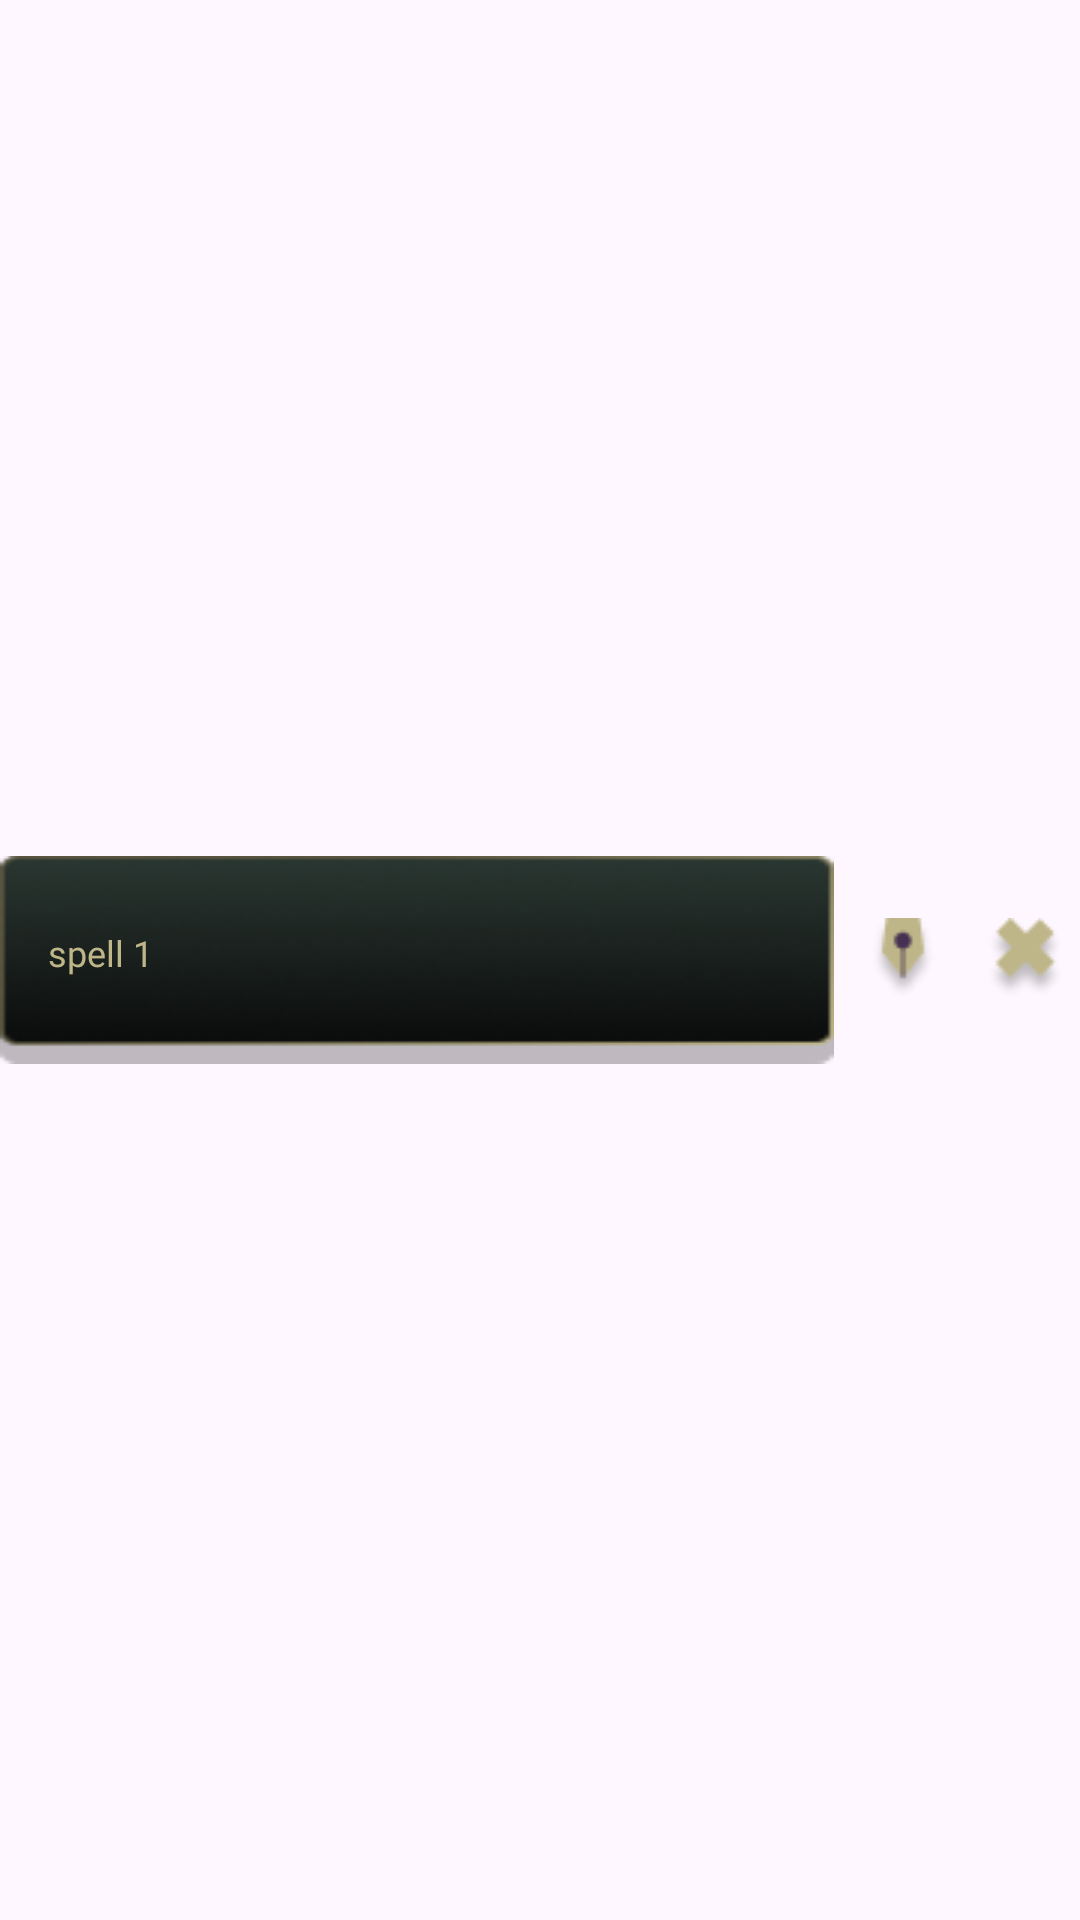

Layout XML and referenced resources for this Android screen:
<!-- AndroidManifest.xml: application theme Theme.PocketGrimoire -->
<!-- res/layout/admin_spell_list_recycler_item.xml -->
<?xml version="1.0" encoding="utf-8"?>
<androidx.constraintlayout.widget.ConstraintLayout xmlns:android="http://schemas.android.com/apk/res/android"
    xmlns:app="http://schemas.android.com/apk/res-auto"
    xmlns:tools="http://schemas.android.com/tools"
    android:layout_width="match_parent"
    android:layout_height="wrap_content"
    android:layout_marginTop="10dp"
    android:layout_marginLeft="80dp"
    android:layout_marginRight="80dp">

    <ImageButton
        android:id="@+id/deleteSpellImageButton"
        android:layout_width="wrap_content"
        android:layout_height="wrap_content"
        android:background="@android:color/transparent"
        android:padding="4dp"
        app:srcCompat="@drawable/delete_button"
        app:layout_constraintTop_toTopOf="parent"
        app:layout_constraintBottom_toBottomOf="parent"
        app:layout_constraintEnd_toEndOf="parent"
        tools:ignore="ContentDescription" />

    <ImageButton
        android:id="@+id/editSpellImageButton"
        android:layout_width="wrap_content"
        android:layout_height="wrap_content"
        android:layout_marginEnd="8dp"
        android:background="@android:color/transparent"
        android:padding="4dp"
        app:srcCompat="@drawable/edit_button"
        app:layout_constraintTop_toTopOf="parent"
        app:layout_constraintBottom_toBottomOf="parent"
        app:layout_constraintEnd_toStartOf="@id/deleteSpellImageButton"
        tools:ignore="ContentDescription" />

    <ImageView
        android:id="@+id/admin_list_spell_button"
        android:layout_width="0dp"
        android:layout_height="0dp"
        android:layout_marginEnd="8dp"
        android:scaleType="fitXY"
        android:src="@drawable/character_list_button"
        app:layout_constraintDimensionRatio="H,4:1"
        app:layout_constraintTop_toTopOf="parent"
        app:layout_constraintBottom_toBottomOf="parent"
        app:layout_constraintStart_toStartOf="parent"
        app:layout_constraintEnd_toStartOf="@+id/editSpellImageButton"
        tools:ignore="ContentDescription" />

    <TextView
        android:id="@+id/admin_spell_list_text"
        android:layout_width="0dp"
        android:layout_height="wrap_content"
        android:layout_marginStart="16dp"
        android:layout_marginEnd="16dp"
        android:layout_marginBottom="5dp"
        android:fontFamily="@font/inknut_antiqua_regular"
        android:text="@string/spell_1"
        android:textColor="#BEB688"
        android:textSize="12sp"
        app:layout_constraintBottom_toBottomOf="@id/admin_list_spell_button"
        app:layout_constraintEnd_toEndOf="@id/admin_list_spell_button"
        app:layout_constraintStart_toStartOf="@id/admin_list_spell_button"
        app:layout_constraintTop_toTopOf="@id/admin_list_spell_button" />

</androidx.constraintlayout.widget.ConstraintLayout>
<!-- resources referenced by this layout -->
<resources>
  <!-- drawable character_list_button: png bitmap (drawable, 10658 bytes) -->
  <!-- drawable delete_button: png bitmap (drawable, 1379 bytes) -->
  <!-- drawable edit_button: png bitmap (drawable, 1086 bytes) -->
  <string name="spell_1">spell 1</string>
  <style name="Theme.PocketGrimoire" parent="Base.Theme.PocketGrimoire" />
  <style name="Base.Theme.PocketGrimoire" parent="Theme.Material3.DayNight.NoActionBar">
          
          
      </style>
</resources>
